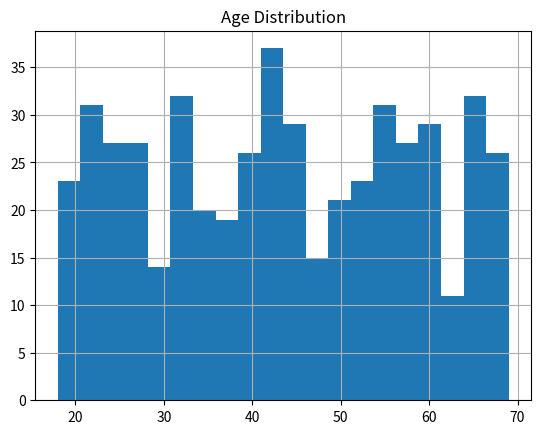
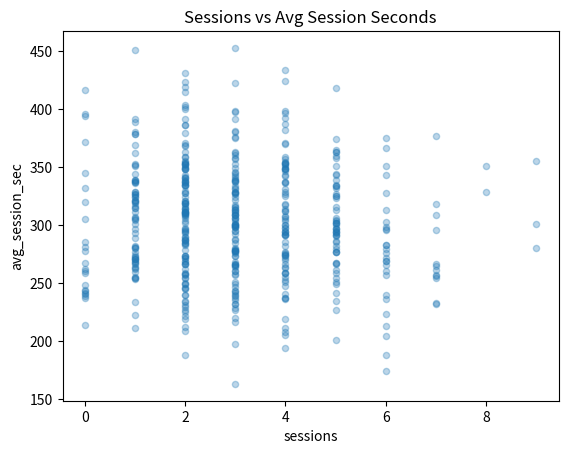

Reproduce these figures in Python, in order. (Note: this script raises an exception after producing the figures.)
# %pip install pandas fastparquet matplotlib numpy

# Reproducibility & environment snapshot
import os, sys, platform, random
import numpy as np
import pandas as pd
import matplotlib

SEED = 42
random.seed(SEED)
np.random.seed(SEED)

print({
    'python': sys.version.split()[0],
    'platform': platform.platform(),
    'numpy': np.__version__,
    'pandas': pd.__version__,
    'matplotlib': matplotlib.__version__,
    'pid': os.getpid(),
})

import sys, numpy as np
N = 1_000_000
py_list = list(range(N))
np_array = np.arange(N)

# List memory: container + objects (rough estimate)
list_container_bytes = sys.getsizeof(py_list)
int_object_bytes = sys.getsizeof(0)  # per small int (implementation dependent)
approx_list_bytes = list_container_bytes + N * int_object_bytes

# NumPy memory: contiguous buffer
numpy_bytes = np_array.nbytes

print({'approx_list_bytes': approx_list_bytes, 'numpy_bytes': numpy_bytes})

%timeit sum(py_list)
%timeit np_array.sum()

x = np.arange(12)
x2 = x.reshape(3, 4)
x3 = x.reshape(2, 2, 3)
x_ravel = x2.ravel()      # view if possible
x_flat = x2.flatten()     # always copy
print(x2.shape, x3.shape, x_ravel.base is x, x_flat.base is x)

# Mutate an element in x2 and observe x, x_ravel, and x_flat
x2[0, 0] = 999
print(f"x[0] = {x[0]}")
print(f"x_ravel[0] = {x_ravel[0]}")
print(f"x_flat[0] = {x_flat[0]}")
print(f"\nx2[0,0] changed to 999")
print(f"x and x_ravel reflect the change (views)")
print(f"x_flat does NOT reflect the change (copy)")

v = np.arange(5)
v_plus = v + 10
v_scaled = v * 2
print(f"v = {v}")
print(f"v + 10 = {v_plus}")
print(f"v * 2 = {v_scaled}")

M = np.arange(12).reshape(3,4)
col = np.array([1, 2, 3]).reshape(3,1)
M2 = M + col  # adds [1,2,3] to each row
print("M:")
print(M)
print("\ncol:")
print(col)
print("\nM + col:")
print(M2)

big = np.random.rand(2_000_000)

def py_loop_square(arr):
    out = [0.0]*len(arr)
    for i, val in enumerate(arr):
        out[i] = val*val
    return out

print("Python loop:")
%timeit py_loop_square(big)

print("\nNumPy vectorized:")
%timeit big*big

# 1) Inline plotting for reports/notebooks
%matplotlib inline

%%time
# 2) Timing
import time
_ = [time.sleep(0.001) for _ in range(200)]

# 3) Micro-benchmarks (repeat/average)
import numpy as np
arr = np.random.rand(1_000_00)
%timeit arr.mean()

# 4) Environment variables for pipelines
%env DATA_DIR=./data

%%capture cap
# 5) Capture noisy cell output (useful when logging)
print('This will be captured, not printed.')

# Verify capture worked
print("If you see this, capture is working (the above print was captured)")

# 6) Autoreload during iterative development
%load_ext autoreload
%autoreload 2

import pandas as pd, numpy as np
rng = np.random.default_rng(SEED)
n = 500
df = pd.DataFrame({
    'user_id': np.arange(n),
    'age': rng.integers(18, 70, size=n),
    'country': rng.choice(['US', 'SG', 'DE', 'BR', 'IN'], size=n, p=[0.35,0.15,0.2,0.15,0.15]),
    'sessions': rng.poisson(3, size=n),
    'avg_session_sec': rng.normal(300, 50, size=n).clip(30, 1200)
})
df.head()

df.info()

df.describe(include='all').T

df['country'].value_counts(normalize=True).round(3)

import matplotlib.pyplot as plt
df['age'].hist(bins=20)
plt.title('Age Distribution')
plt.show()

df.plot.scatter(x='sessions', y='avg_session_sec', alpha=0.3)
plt.title('Sessions vs Avg Session Seconds')
plt.show()

# Persist CSV and a compact Parquet for downstream steps
import os
os.makedirs(os.getenv('DATA_DIR', './data'), exist_ok=True)

out_csv = os.path.join(os.environ['DATA_DIR'], 'mini_eda_users.csv')
out_parquet = os.path.join(os.environ['DATA_DIR'], 'mini_eda_users.parquet')

%time df.to_csv(out_csv, index=False)
%time df.to_parquet(out_parquet, index=False, engine='fastparquet')

out_csv, out_parquet

x = np.arange(6)
x2 = x.reshape(2,3)
r = x2.ravel()
f = x2.flatten()

x2[0,0] = 999
assert x[0] == 999 and r[0] == 999    # view tracks source
assert f[0] != 999                     # copy is independent
print("View vs Copy demo passed!")
print(f"x[0] = {x[0]}, r[0] = {r[0]}, f[0] = {f[0]}")